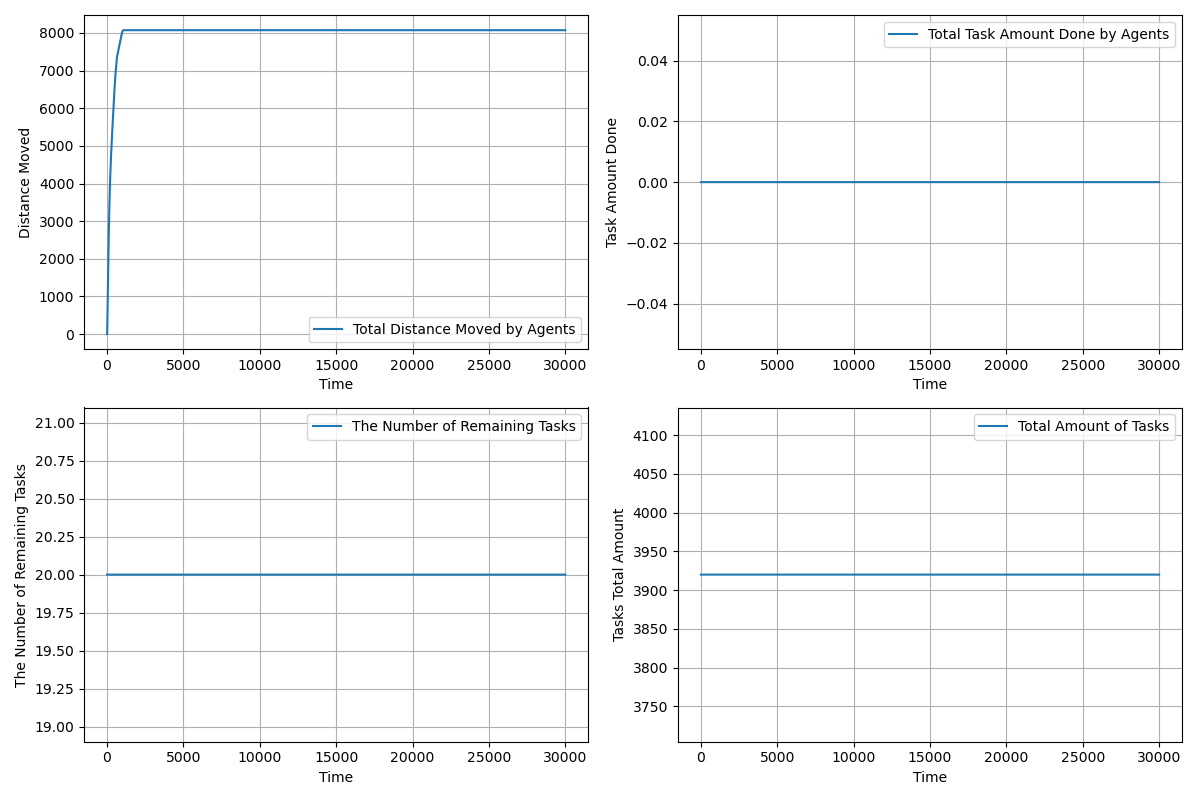

Data behind this chart, as committed beside it:
time, agents_total_distance_moved, agents_total_task_amount_done, completed_tasks, remaining_tasks, tasks_total_amount_left
1.0, 2, 0.0, 0, 20, 3920
2.0, 3.498, 0.0, 0, 20, 3920
3.0, 6.446, 0.0, 0, 20, 3920
4.0, 10.84, 0.0, 0, 20, 3920
5.0, 16.49, 0.0, 0, 20, 3920
6.0, 23.54, 0.0, 0, 20, 3920
7.0, 31.99, 0.0, 0, 20, 3920
8.0, 41.83, 0.0, 0, 20, 3920
9.0, 53.08, 0.0, 0, 20, 3920
10.0, 65.73, 0.0, 0, 20, 3920
11.0, 79.77, 0.0, 0, 20, 3920
12.0, 95.22, 0.0, 0, 20, 3920
13.0, 112.1, 0.0, 0, 20, 3920
14.0, 130.3, 0.0, 0, 20, 3920
15.0, 150, 0.0, 0, 20, 3920
16.0, 171, 0.0, 0, 20, 3920
17.0, 193.5, 0.0, 0, 20, 3920
18.0, 217.3, 0.0, 0, 20, 3920
19.0, 242.5, 0.0, 0, 20, 3920
20.0, 269.2, 0.0, 0, 20, 3920
21.0, 297.2, 0.0, 0, 20, 3920
22.0, 325.2, 0.0, 0, 20, 3920
23.0, 353.2, 0.0, 0, 20, 3920
24.0, 381.2, 0.0, 0, 20, 3920
25.0, 409.2, 0.0, 0, 20, 3920
26.0, 437.2, 0.0, 0, 20, 3920
27.0, 465.2, 0.0, 0, 20, 3920
28.0, 493.2, 0.0, 0, 20, 3920
29.0, 521.2, 0.0, 0, 20, 3920
30.0, 549.2, 0.0, 0, 20, 3920
31.0, 577.2, 0.0, 0, 20, 3920
32.0, 605.2, 0.0, 0, 20, 3920
33.0, 633.2, 0.0, 0, 20, 3920
34.0, 661.2, 0.0, 0, 20, 3920
35.0, 689.2, 0.0, 0, 20, 3920
36.0, 717.2, 0.0, 0, 20, 3920
37.0, 745.2, 0.0, 0, 20, 3920
38.0, 773.2, 0.0, 0, 20, 3920
39.0, 800.2, 0.0, 0, 20, 3920
40.0, 827.2, 0.0, 0, 20, 3920
41.0, 854.2, 0.0, 0, 20, 3920
42.0, 881.2, 0.0, 0, 20, 3920
43.0, 908.2, 0.0, 0, 20, 3920
44.0, 934.2, 0.0, 0, 20, 3920
45.0, 960.2, 0.0, 0, 20, 3920
46.0, 986.2, 0.0, 0, 20, 3920
47.0, 1012, 0.0, 0, 20, 3920
48.0, 1038, 0.0, 0, 20, 3920
49.0, 1064, 0.0, 0, 20, 3920
50.0, 1090, 0.0, 0, 20, 3920
51.0, 1116, 0.0, 0, 20, 3920
52.0, 1142, 0.0, 0, 20, 3920
53.0, 1168, 0.0, 0, 20, 3920
54.0, 1194, 0.0, 0, 20, 3920
55.0, 1220, 0.0, 0, 20, 3920
56.0, 1246, 0.0, 0, 20, 3920
57.0, 1272, 0.0, 0, 20, 3920
58.0, 1298, 0.0, 0, 20, 3920
59.0, 1324, 0.0, 0, 20, 3920
60.0, 1350, 0.0, 0, 20, 3920
... 29,941 more rows
